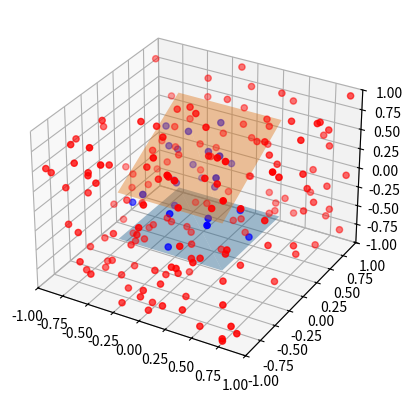

The matplotlib source for this figure:
import numpy as np
import matplotlib.pyplot as plt
from mpl_toolkits.mplot3d import Axes3D
from numpy import linalg as lin

def generate_hexa(vertex):
    """
    The function generate_hexa takes in a vertex (an array of 8 points in 3D space) 
    as its input and returns two arrays: centers and normals.
    It first calculates the centers of the six faces of the hexahedron by taking 
    the average of the four vertices that make up each face.
    Next, it calculates the normals of each face using the vector product of two edges of the face.
    The normals are then normalized using the L2 norm.
    The function then plots the vertex points, the centers and the normals using matplotlib. 
    The plot shows the hexahedron with the bottom face colored in one color and the top face 
    colored in another color
    The function returns centers and normals
    This function is used to generate and hexahedron data and display its centers and normals.
            z
            |
       .5------6  y
     .' |    .'|.'
    4---+--7'  |    
    |   |  | --|----->x 
    |  .1--+---2
    |.'    | .'
    0------3'
    
    Bottom face = 0, top face = 5, front face = 1, left = 2, rear = 3, right = 4
    """
    # Create centers
    centers = []
    centers.append((vertex[0]+vertex[1]+vertex[2]+vertex[3])/4)
    centers.append((vertex[0]+vertex[4]+vertex[7]+vertex[3])/4)
    centers.append((vertex[0]+vertex[1]+vertex[4]+vertex[5])/4)
    centers.append((vertex[1]+vertex[2]+vertex[5]+vertex[6])/4)
    centers.append((vertex[2]+vertex[3]+vertex[7]+vertex[6])/4)
    centers.append((vertex[4]+vertex[5]+vertex[6]+vertex[7])/4)
    centers=np.array(centers)

    # Create normals based on vector product
    normals=[]
    normals.append(np.cross(vertex[1]-vertex[0],vertex[3]-vertex[0]))
    normals.append(np.cross(vertex[3]-vertex[0],vertex[4]-vertex[0]))
    normals.append(np.cross(vertex[4]-vertex[0],vertex[1]-vertex[0]))
    normals.append(np.cross(vertex[5]-vertex[1],vertex[2]-vertex[1]))
    normals.append(np.cross(vertex[2]-vertex[3],vertex[7]-vertex[3]))
    normals.append(np.cross(vertex[7]-vertex[4],vertex[5]-vertex[4]))
    normals = np.array(normals)
    
    # Normalize normals
    for i in range(6):
        normals[i]=normals[i]/lin.norm(normals[i])
    
    # Display
    fig = plt.figure()
    ax = fig.add_subplot(111, projection='3d')
    ax.scatter(vertex[:,0], vertex[:,1], vertex[:,2])
    ax.scatter(centers[:,0], centers[:,1], centers[:,2],c='red')
    for i in range(6):
        ax.quiver(centers[i,0], centers[i,1], centers[i,2], normals[i,0], normals[i,1], normals[i,2], color='blue')
    
    # Plot surfaces
    X=vertex[0:4,0]
    Y=vertex[0:4,1]
    Z=vertex[0:4,2]
    surf = ax.plot_trisurf(X, Y, Z,alpha=0.4)
    X=vertex[4:,0]
    Y=vertex[4:,1]
    Z=vertex[4:,2]
    surf = ax.plot_trisurf(X, Y, Z,alpha=0.4)
    ax.set_aspect('equal')
    plt.xlabel('x')
    plt.ylabel('y')
    plt.show()
    plt.close() 
    return centers,normals

def point_is_in_hexa(point,centers,normals):
    """
    This function takes in three parameters: point, centers, and normals. 
    
    The point is a single point in 3D space, 
    centers is an array of six points representing the centers of each face of the hexahedron, 
    and normals is an array of six vectors representing the normals of each face of a hexahedron.
    
    The function first calculates the vector from each face center to the point 
    and stores them in the vect list. Then it calculates the dot product of each 
    vector with the corresponding face normal and stores them in the prod list.

    Then, it checks if all dot products are non-positive, and returns 1 if they are 
    and -1 otherwise. This is used to determine whether the point is inside or outside 
    of the hexahedron.
    """
 
    vect=[]
    prod=[]
    for i in range(6):
        vect.append(point-centers[i])
    vect= np.array(vect)
    for i in range(6):
        prod.append(np.dot(vect[i],normals[i]))
    prod=np.array(prod)
    if all(prod <= 0):
        is_in_hexa = 1
    else:
       is_in_hexa = -1
    return is_in_hexa

def generate_random_points():
    """Generate a points list to check the result"""
    
    x = np.random.uniform(-1, 1, 200)
    y = np.random.uniform(-1, 1, 200)
    z = np.random.uniform(-1, 1, 200)
    points = np.column_stack((x, y, z))
    return points
 
def check_and_plot_points_in_hexa(point_list, centers, normals,vertex):
    """Display the result"""
    
    fig = plt.figure()
    ax = fig.add_subplot(111, projection='3d')
    blue_point=[]
    red_point=[]

    for point in point_list:
        is_in_hexa=point_is_in_hexa(point,centers,normals)
        if (is_in_hexa == 1):
            blue_point.append(point)
        else:
            red_point.append(point)

    blue_point=np.array(blue_point)
    red_point=np.array(red_point)
    if(len(blue_point)>0):
        ax.scatter(blue_point[:,0], blue_point[:,1], blue_point[:,2], c='blue')
    if(len(red_point)>0):
        ax.scatter(red_point[:,0], red_point[:,1], red_point[:,2], c='red')
    # Plot surface
    X=vertex[0:4,0]
    Y=vertex[0:4,1]
    Z=vertex[0:4,2]
    surf = ax.plot_trisurf(X, Y, Z,alpha=0.4)
    X=vertex[4:,0]
    Y=vertex[4:,1]
    Z=vertex[4:,2]
    surf = ax.plot_trisurf(X, Y, Z,alpha=0.4)
    ax.set_xlim(-1, 1)
    ax.set_ylim(-1, 1)
    ax.set_zlim(-1, 1)
    plt.show()
# Main
# hexa
vertex = np.array([[-0.5,-0.5,-0.5],[-0.5,0.5,-0.5],[0.5,0.5,-0.5],[0.5,-0.5,-0.5],[-0.5,-0.5,0.1],[-0.5,0.5,0.75],[0.5,0.5,0.75],[0.5,-0.5,0.1]])
centers,normals=generate_hexa(vertex)
point_list=generate_random_points()
check_and_plot_points_in_hexa(point_list, centers, normals,vertex)



